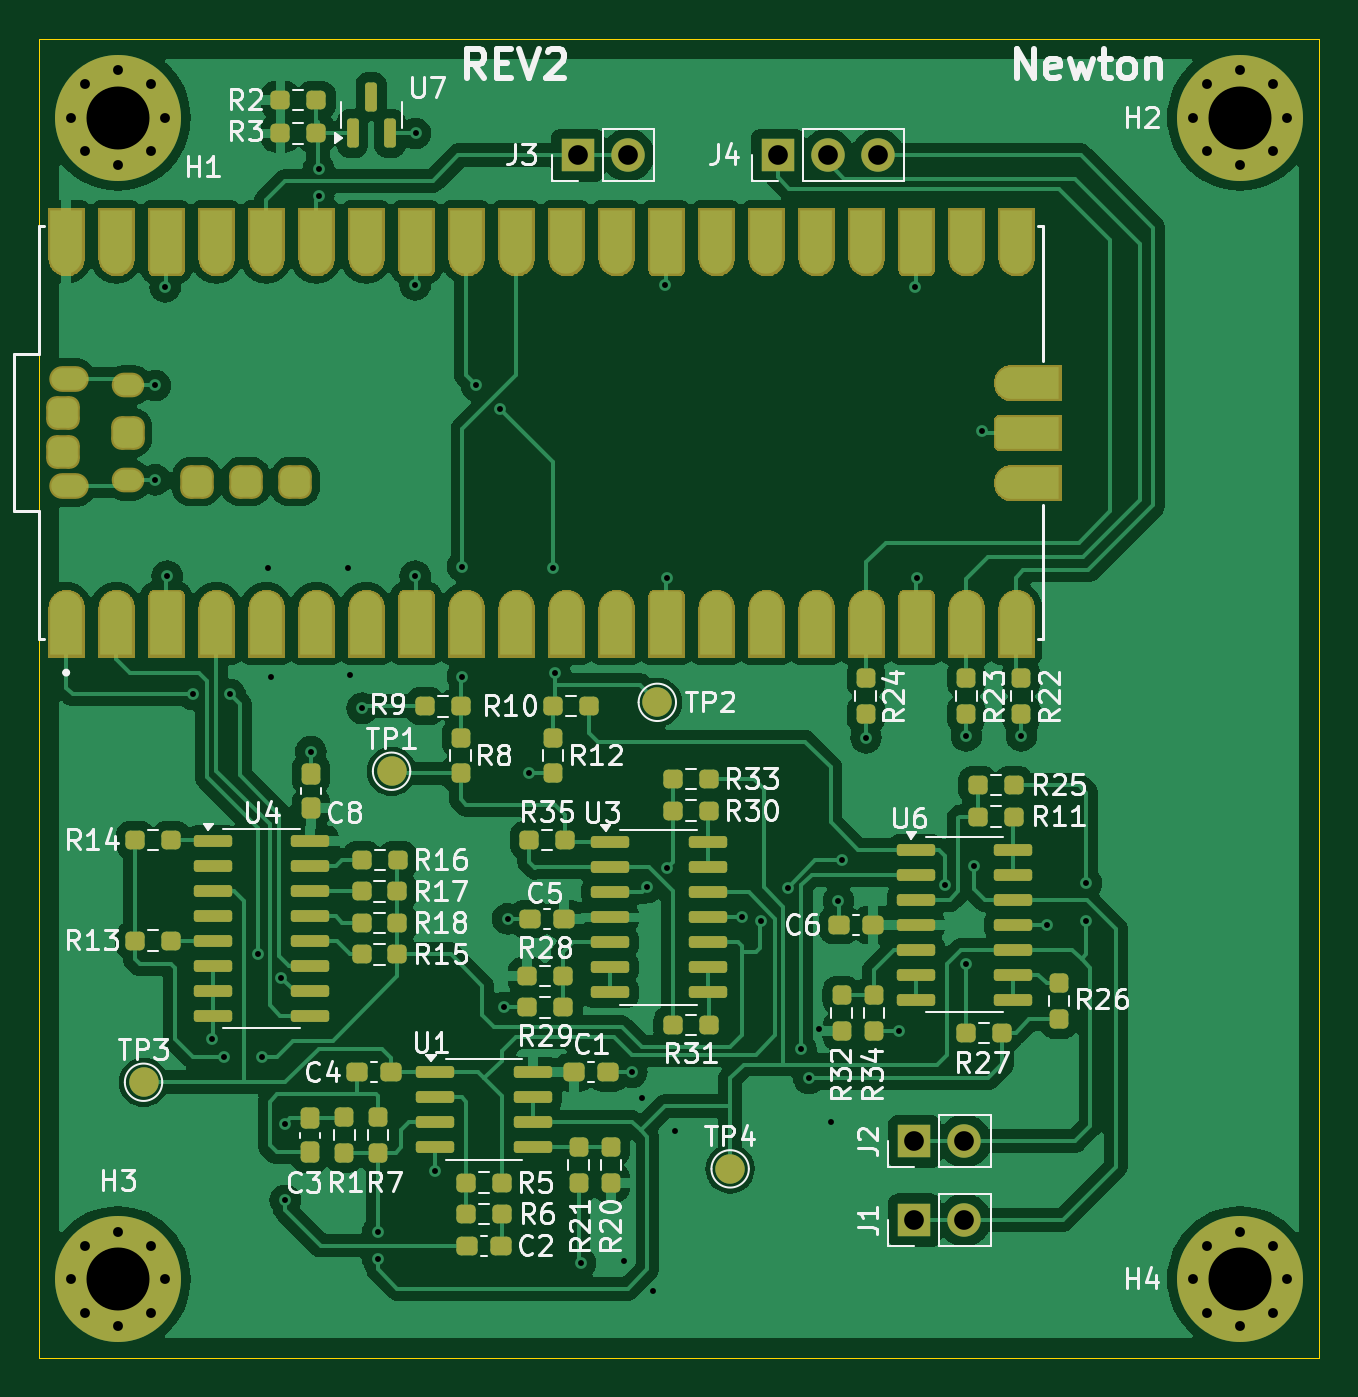
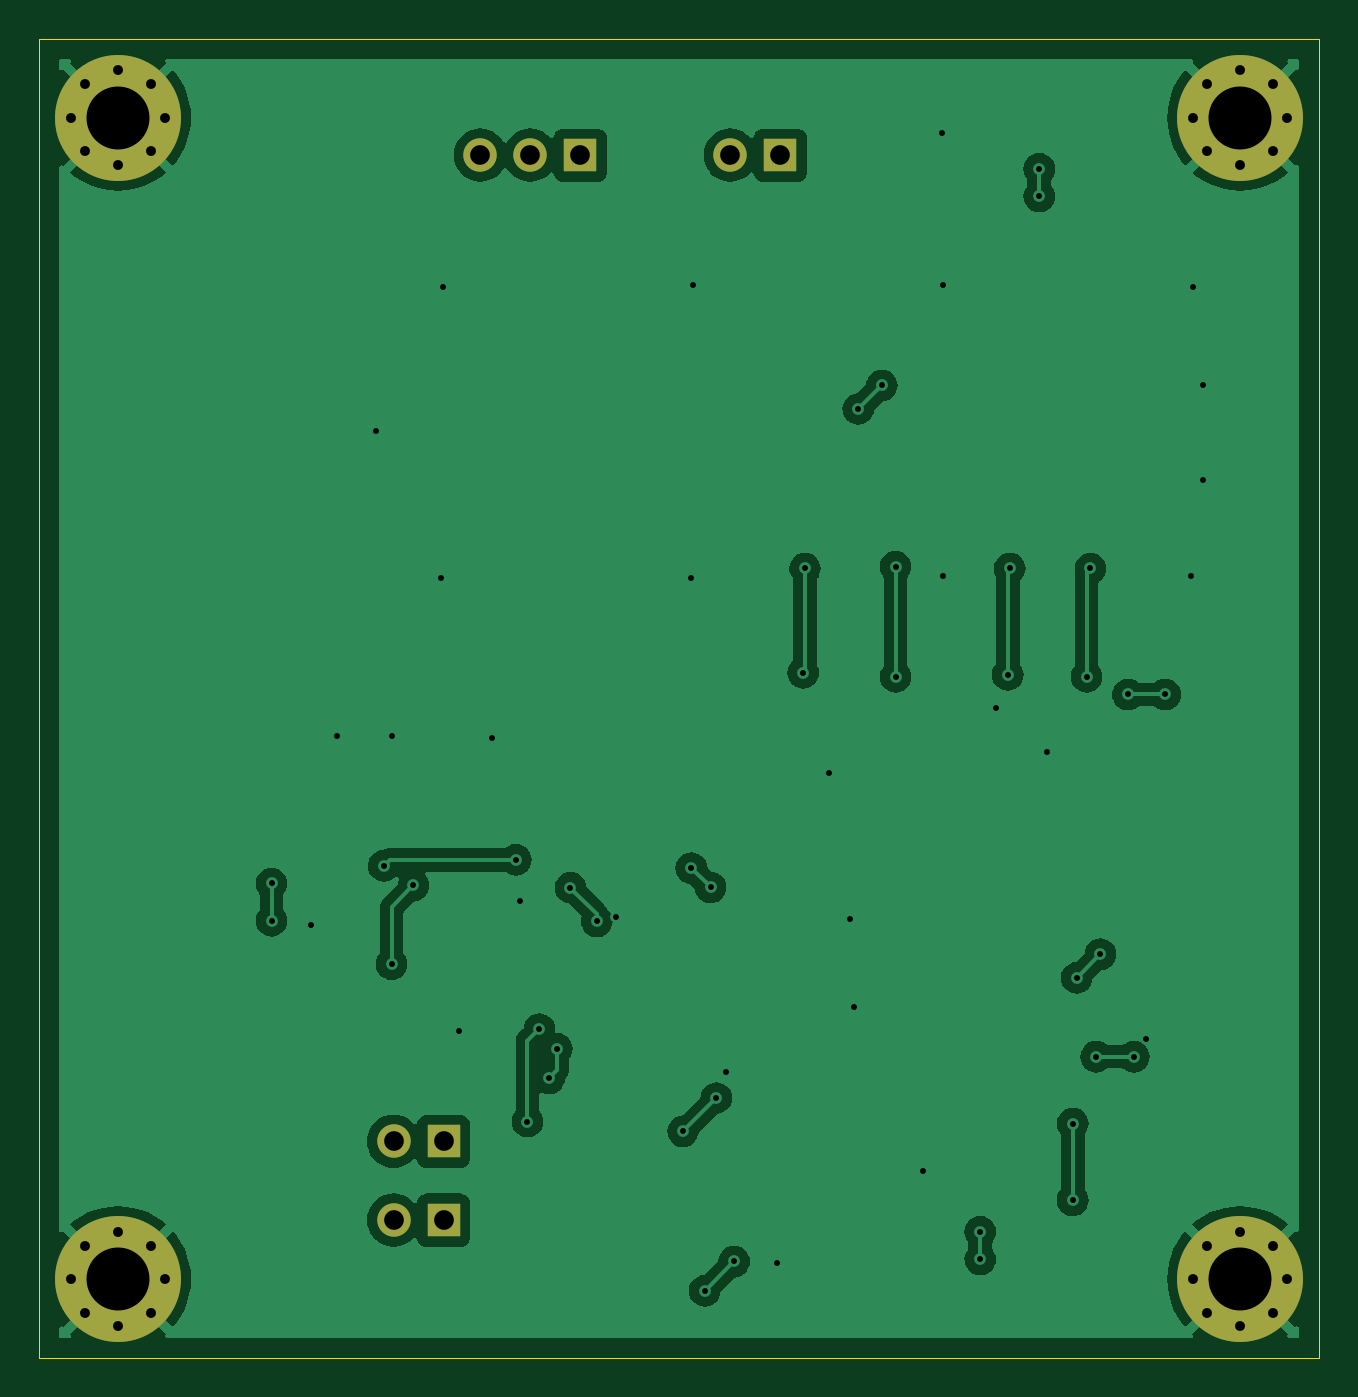
Circuit board: 8 layer files. Board 65.0 x 67.0 mm.
- bottom_copper: LCR_meter-B_Cu.gbl (70382 bytes)
- bottom_mask: LCR_meter-B_Mask.gbs (1968 bytes)
- bottom_silk: LCR_meter-B_Silkscreen.gbo (497 bytes)
- outline: LCR_meter-Edge_Cuts.gm1 (730 bytes)
- top_copper: LCR_meter-F_Cu.gtl (252258 bytes)
- top_mask: LCR_meter-F_Mask.gts (147435 bytes)
- top_silk: LCR_meter-F_Silkscreen.gto (92573 bytes)
- drill: LCR_meter.drl (2167 bytes)

=== bottom_copper: LCR_meter-B_Cu.gbl (70382 bytes, source omitted) ===
=== bottom_mask: LCR_meter-B_Mask.gbs ===
%TF.GenerationSoftware,KiCad,Pcbnew,8.0.0-8.0.0-1~ubuntu22.04.1*%
%TF.CreationDate,2024-09-22T20:46:00-05:00*%
%TF.ProjectId,LCR_meter,4c43525f-6d65-4746-9572-2e6b69636164,rev?*%
%TF.SameCoordinates,Original*%
%TF.FileFunction,Soldermask,Bot*%
%TF.FilePolarity,Negative*%
%FSLAX46Y46*%
G04 Gerber Fmt 4.6, Leading zero omitted, Abs format (unit mm)*
G04 Created by KiCad (PCBNEW 8.0.0-8.0.0-1~ubuntu22.04.1) date 2024-09-22 20:46:00*
%MOMM*%
%LPD*%
G01*
G04 APERTURE LIST*
%ADD10C,0.800000*%
%ADD11C,6.400000*%
%ADD12R,1.700000X1.700000*%
%ADD13O,1.700000X1.700000*%
G04 APERTURE END LIST*
D10*
%TO.C,H4*%
X178600000Y-133000000D03*
X179302944Y-131302944D03*
X179302944Y-134697056D03*
X181000000Y-130600000D03*
D11*
X181000000Y-133000000D03*
D10*
X181000000Y-135400000D03*
X182697056Y-131302944D03*
X182697056Y-134697056D03*
X183400000Y-133000000D03*
%TD*%
%TO.C,H3*%
X121600000Y-133000000D03*
X122302944Y-131302944D03*
X122302944Y-134697056D03*
X124000000Y-130600000D03*
D11*
X124000000Y-133000000D03*
D10*
X124000000Y-135400000D03*
X125697056Y-131302944D03*
X125697056Y-134697056D03*
X126400000Y-133000000D03*
%TD*%
D12*
%TO.C,J4*%
X157520000Y-75900000D03*
D13*
X160060000Y-75900000D03*
X162600000Y-75900000D03*
%TD*%
D12*
%TO.C,J3*%
X147360000Y-75900000D03*
D13*
X149900000Y-75900000D03*
%TD*%
D12*
%TO.C,J2*%
X164460000Y-126000000D03*
D13*
X167000000Y-126000000D03*
%TD*%
D12*
%TO.C,J1*%
X164460000Y-130000000D03*
D13*
X167000000Y-130000000D03*
%TD*%
D10*
%TO.C,H1*%
X121600000Y-74000000D03*
X122302944Y-72302944D03*
X122302944Y-75697056D03*
X124000000Y-71600000D03*
D11*
X124000000Y-74000000D03*
D10*
X124000000Y-76400000D03*
X125697056Y-72302944D03*
X125697056Y-75697056D03*
X126400000Y-74000000D03*
%TD*%
%TO.C,H2*%
X178600000Y-74000000D03*
X179302944Y-72302944D03*
X179302944Y-75697056D03*
X181000000Y-71600000D03*
D11*
X181000000Y-74000000D03*
D10*
X181000000Y-76400000D03*
X182697056Y-72302944D03*
X182697056Y-75697056D03*
X183400000Y-74000000D03*
%TD*%
M02*

=== bottom_silk: LCR_meter-B_Silkscreen.gbo ===
%TF.GenerationSoftware,KiCad,Pcbnew,8.0.0-8.0.0-1~ubuntu22.04.1*%
%TF.CreationDate,2024-09-22T20:46:00-05:00*%
%TF.ProjectId,LCR_meter,4c43525f-6d65-4746-9572-2e6b69636164,rev?*%
%TF.SameCoordinates,Original*%
%TF.FileFunction,Legend,Bot*%
%TF.FilePolarity,Positive*%
%FSLAX46Y46*%
G04 Gerber Fmt 4.6, Leading zero omitted, Abs format (unit mm)*
G04 Created by KiCad (PCBNEW 8.0.0-8.0.0-1~ubuntu22.04.1) date 2024-09-22 20:46:00*
%MOMM*%
%LPD*%
G01*
G04 APERTURE LIST*
G04 APERTURE END LIST*
M02*

=== outline: LCR_meter-Edge_Cuts.gm1 ===
%TF.GenerationSoftware,KiCad,Pcbnew,8.0.0-8.0.0-1~ubuntu22.04.1*%
%TF.CreationDate,2024-09-22T20:46:00-05:00*%
%TF.ProjectId,LCR_meter,4c43525f-6d65-4746-9572-2e6b69636164,rev?*%
%TF.SameCoordinates,Original*%
%TF.FileFunction,Profile,NP*%
%FSLAX46Y46*%
G04 Gerber Fmt 4.6, Leading zero omitted, Abs format (unit mm)*
G04 Created by KiCad (PCBNEW 8.0.0-8.0.0-1~ubuntu22.04.1) date 2024-09-22 20:46:00*
%MOMM*%
%LPD*%
G01*
G04 APERTURE LIST*
%TA.AperFunction,Profile*%
%ADD10C,0.050000*%
%TD*%
G04 APERTURE END LIST*
D10*
X120000000Y-137000000D02*
X120000000Y-70000000D01*
X185000000Y-70000000D02*
X185000000Y-137000000D01*
X120000000Y-70000000D02*
X185000000Y-70000000D01*
X185000000Y-137000000D02*
X120000000Y-137000000D01*
M02*

=== top_copper: LCR_meter-F_Cu.gtl (252258 bytes, source omitted) ===
=== top_mask: LCR_meter-F_Mask.gts (147435 bytes, source omitted) ===
=== top_silk: LCR_meter-F_Silkscreen.gto (92573 bytes, source omitted) ===
=== drill: LCR_meter.drl ===
M48
; DRILL file {KiCad 8.0.0-8.0.0-1~ubuntu22.04.1} date 2024-09-22T20:46:00-0500
; FORMAT={-:-/ absolute / metric / decimal}
; #@! TF.CreationDate,2024-09-22T20:46:00-05:00
; #@! TF.GenerationSoftware,Kicad,Pcbnew,8.0.0-8.0.0-1~ubuntu22.04.1
; #@! TF.FileFunction,MixedPlating,1,2
FMAT,2
METRIC
; #@! TA.AperFunction,Plated,PTH,ViaDrill
T1C0.300
; #@! TA.AperFunction,Plated,PTH,ComponentDrill
T2C0.500
; #@! TA.AperFunction,Plated,PTH,ComponentDrill
T3C1.000
; #@! TA.AperFunction,Plated,PTH,ComponentDrill
T4C3.200
%
G90
G05
T1
X125.9Y-87.6
X125.9Y-92.4
X126.4Y-82.6
X126.5Y-97.3
X127.8Y-103.3
X128.8Y-120.8
X129.4Y-121.7
X129.7Y-103.3
X131.1Y-116.5
X131.3Y-121.7
X131.6Y-96.9
X131.8Y-102.4
X132.3Y-117.7
X132.5Y-125.1
X132.5Y-129.0
X133.8Y-106.2
X134.2Y-76.6
X134.2Y-78.0
X135.7Y-96.9
X135.8Y-102.3
X136.4Y-104.0
X137.2Y-130.6
X137.2Y-132.0
X139.1Y-82.5
X139.1Y-97.3
X139.119Y-74.8
X140.1Y-127.5
X141.5Y-96.8
X141.5Y-102.4
X142.2Y-87.6
X143.4Y-88.8
X143.6Y-119.2
X143.8Y-114.7
X144.9Y-107.3
X146.1Y-96.9
X146.2Y-102.2
X147.5Y-132.2
X149.7Y-132.1
X150.1Y-122.5
X150.6Y-123.8
X150.9Y-113.1
X151.2Y-133.6
X151.8Y-82.5
X151.874Y-112.126
X151.9Y-97.4
X152.3Y-125.5
X155.7Y-114.6
X156.676Y-114.824
X158.017Y-113.117
X158.7Y-121.3
X159.1Y-122.8
X159.6Y-120.3
X160.2Y-125.0
X160.6Y-113.8
X160.8Y-111.7
X162.0Y-105.5
X163.7Y-120.4
X164.5Y-82.6
X164.6Y-97.4
X166.0Y-113.0
X167.1Y-105.4
X167.1Y-117.0
X167.5Y-112.0
X167.9Y-89.9
X169.9Y-105.4
X171.2Y-115.0
X173.2Y-112.9
X173.2Y-114.8
T2
X121.6Y-74.0
X121.6Y-133.0
X122.303Y-72.303
X122.303Y-75.697
X122.303Y-131.303
X122.303Y-134.697
X124.0Y-71.6
X124.0Y-76.4
X124.0Y-130.6
X124.0Y-135.4
X125.697Y-72.303
X125.697Y-75.697
X125.697Y-131.303
X125.697Y-134.697
X126.4Y-74.0
X126.4Y-133.0
X178.6Y-74.0
X178.6Y-133.0
X179.303Y-72.303
X179.303Y-75.697
X179.303Y-131.303
X179.303Y-134.697
X181.0Y-71.6
X181.0Y-76.4
X181.0Y-130.6
X181.0Y-135.4
X182.697Y-72.303
X182.697Y-75.697
X182.697Y-131.303
X182.697Y-134.697
X183.4Y-74.0
X183.4Y-133.0
T3
X147.36Y-75.9
X149.9Y-75.9
X157.52Y-75.9
X160.06Y-75.9
X162.6Y-75.9
X164.46Y-126.0
X164.46Y-130.0
X167.0Y-126.0
X167.0Y-130.0
T4
X124.0Y-74.0
X124.0Y-133.0
X181.0Y-74.0
X181.0Y-133.0
M30

